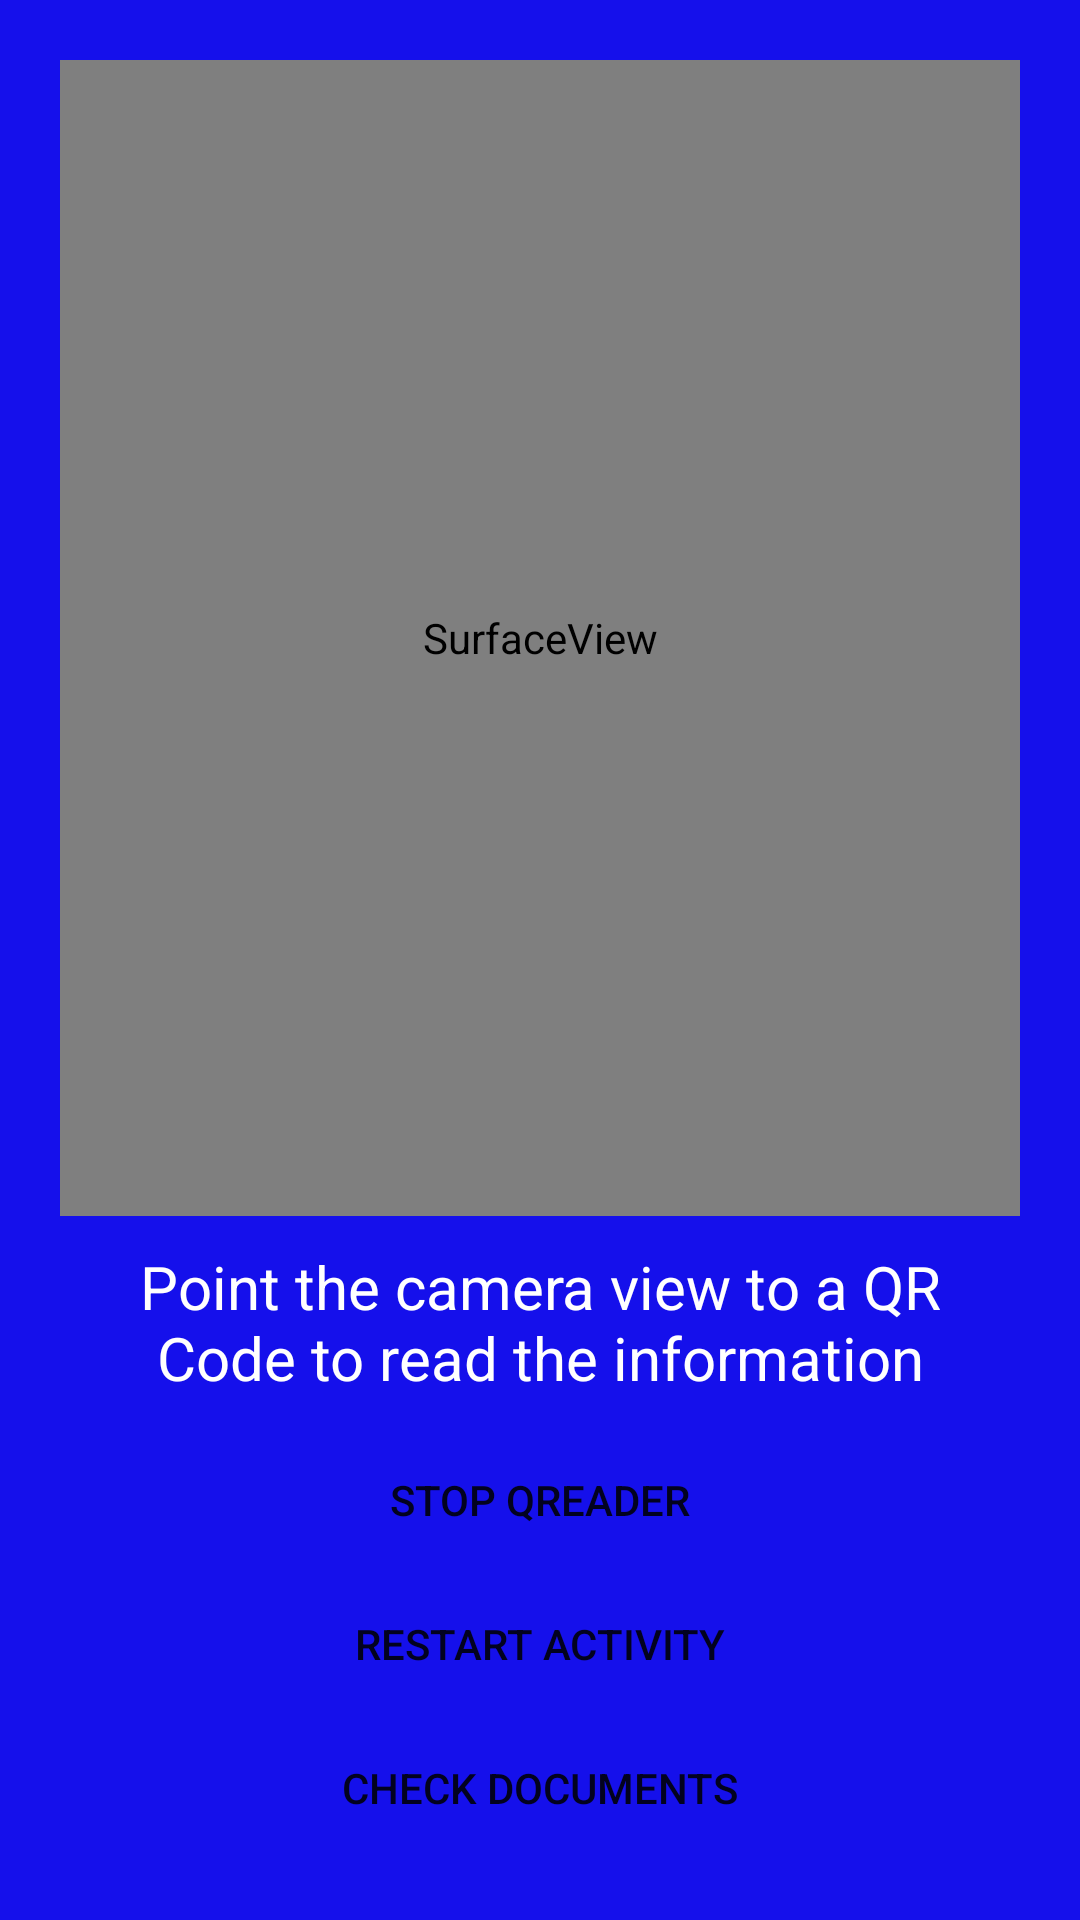

Reconstruct the res/layout file that produces this screen, plus the resources it refers to.
<!-- AndroidManifest.xml: application theme AppTheme -->
<!-- res/layout/activity_main.xml -->
<?xml version="1.0" encoding="utf-8"?>
<RelativeLayout xmlns:android="http://schemas.android.com/apk/res/android"
    android:layout_width="match_parent"
    android:layout_height="match_parent"
    android:background="@color/colorPrimaryDark"
    android:gravity="center"
    android:padding="20dp"
    >
  <SurfaceView
      android:id="@+id/camera_view"
      android:layout_width="match_parent"
      android:layout_height="match_parent"
      android:layout_above="@+id/info"
      />

  <LinearLayout
      android:id="@+id/info"
      android:layout_width="match_parent"
      android:layout_height="wrap_content"
      android:layout_alignParentBottom="true"
      android:orientation="vertical"
      >
    <TextView
        android:id="@+id/code_info"
        android:layout_width="match_parent"
        android:layout_height="wrap_content"
        android:gravity="center"
        android:padding="10dp"
        android:text="@string/intro_text"
        android:textColor="@android:color/white"
        android:textSize="20sp"
        />
    <Button
        android:id="@+id/btn_start_stop"
        android:layout_width="match_parent"
        android:layout_height="wrap_content"
        android:theme="@style/MyButton"

        style="@style/Widget.AppCompat.Button.Borderless"
        android:text="@string/stop_start_qreader"
        />


    <Button
        android:id="@+id/btn_restart_activity"
        android:layout_width="match_parent"
        android:layout_height="wrap_content"
        android:theme="@style/MyButton"
        android:layout_gravity="center_horizontal"
        style="@style/Widget.AppCompat.Button.Borderless"
        android:text="@string/restart_activity"
        />

    <Button
        android:id="@+id/viewdocuments"
        android:layout_width="match_parent"
        android:layout_height="wrap_content"
        android:layout_gravity="center_horizontal"
        android:text="Check Documents"
        android:theme="@style/MyButton"
        style="@style/Widget.AppCompat.Button.Borderless"
        />

  </LinearLayout>
</RelativeLayout>
<!-- resources referenced by this layout -->
<resources>
  <color name="colorPrimaryDark">#1510eb</color>
  <string name="intro_text">Point the camera view to a QR Code to read the information</string>
  <string name="restart_activity">Restart Activity</string>
  <string name="stop_start_qreader">Stop QREader</string>
  <style name="MyButton" parent="Theme.AppCompat.Light">
          <item name="colorControlHighlight">@color/pink</item>
      </style>
  <style name="AppTheme" parent="Theme.AppCompat.Light.DarkActionBar">
          
          <item name="colorPrimary">@color/colorPrimary</item>
          <item name="colorPrimaryDark">@color/colorPrimaryDark</item>
          <item name="colorAccent">@color/colorAccent</item>
          <item name="android:windowActionBar">false</item>
          <item name="windowNoTitle">true</item>
      </style>
  <color name="pink">#F50057</color>
  <color name="colorPrimary">#1510eb</color>
  <color name="colorAccent">#FF4081</color>
</resources>
